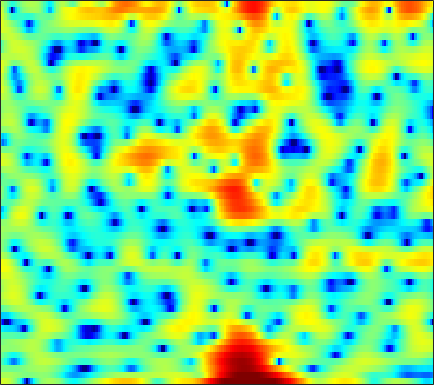

The file beside this chart, header and first rows:
3.2366, 3.2917, 3.195, 2.8864, 2.503, 1.7665, 0.73293, -0.28951, -2.0911, -4.6207, -8.4368, -13.09, -22.892, -12.856, -8.5466, -5.0408, -2.7657, -1.5311, -0.30843, 0.54842, 1.1236, 1.4044, 1.5784, 1.5424
1.423, 1.533, 1.595, 1.563, 1.479, 1.298, 1.048, 0.8295, 0.5237, 0.2317, -0.007366, -0.129, -0.1966, -0.1547, -0.06473, 0.106, 0.2905, 0.4118, 0.5256, 0.5555, 0.4768, 0.3382, 0.03732, -0.4062
-0.408, -0.45, -0.5328, -0.6231, -0.6814, -0.7251, -0.7111, -0.6561, -0.5237, -0.3307, -0.09313, 0.1045, 0.3773, 0.6477, 0.8387, 1.062, 1.24, 1.338, 1.409, 1.404, 1.314, 1.185, 0.9297, 0.574
-1.967, -2.829, -4.289, -6.164, -7.845, -10.09, -10.88, -9.809, -7.42, -5.124, -3.234, -2.07, -0.7978, 0.2128, 0.8246, 1.47, 1.948, 2.211, 2.45, 2.576, 2.601, 2.559, 2.428, 2.225
-0.5935, -1.199, -2.134, -3.16, -3.906, -4.64, -4.802, -4.468, -3.562, -2.435, -1.31, -0.544, 0.3328, 1.042, 1.463, 1.878, 2.134, 2.225, 2.226, 2.1, 1.861, 1.623, 1.247, 0.8409
0.5338, 0.5324, 0.5126, 0.4885, 0.4793, 0.5038, 0.5937, 0.7169, 0.95, 1.232, 1.533, 1.748, 1.988, 2.156, 2.22, 2.202, 2.049, 1.827, 1.368, 0.6939, -0.2261, -1.097, -2.526, -4.262
-0.4066, -0.086, 0.2472, 0.4962, 0.6433, 0.7967, 0.9254, 1.024, 1.167, 1.329, 1.515, 1.669, 1.875, 2.05, 2.142, 2.177, 2.087, 1.916, 1.522, 0.9023, 0.02187, -0.8414, -2.314, -4.199
-1.921, -1.758, -1.648, -1.627, -1.655, -1.743, -1.893, -2.039, -2.215, -2.299, -2.17, -1.881, -1.26, -0.4631, 0.1667, 0.9479, 1.598, 1.965, 2.28, 2.394, 2.318, 2.148, 1.796, 1.34
-5.444, -5.859, -6.306, -6.567, -6.655, -6.769, -7.087, -7.649, -9.12, -11.94, -17.19, -18.37, -11.39, -6.542, -4.012, -1.516, 0.3085, 1.349, 2.385, 3.085, 3.506, 3.671, 3.746, 3.678
-12.17, -15.49, -24.69, -21.17, -15.19, -11.16, -8.977, -8.025, -7.31, -6.914, -6.584, -6.06, -4.815, -3.155, -1.892, -0.3485, 0.9374, 1.723, 2.541, 3.122, 3.479, 3.61, 3.636, 3.515
-7.233, -7.231, -7.095, -6.622, -5.959, -4.788, -3.625, -2.86, -2.02, -1.288, -0.6213, -0.1645, 0.3937, 0.9277, 1.32, 1.816, 2.236, 2.472, 2.677, 2.764, 2.737, 2.624, 2.32, 1.829
-1.783, -1.335, -0.7387, -0.1718, 0.1999, 0.6704, 1.108, 1.409, 1.728, 1.918, 2.021, 2.051, 2.012, 1.882, 1.735, 1.515, 1.272, 1.099, 0.8698, 0.6343, 0.3769, 0.1389, -0.3152, -1.011
1.381, 1.759, 2.21, 2.61, 2.866, 3.107, 3.23, 3.242, 3.157, 2.912, 2.479, 2.022, 1.253, 0.2711, -0.6143, -1.989, -3.423, -4.344, -5.035, -4.987, -4.491, -4.069, -3.604, -3.407
1.846, 2.381, 2.952, 3.367, 3.6, 3.781, 3.797, 3.683, 3.378, 2.895, 2.18, 1.46, 0.2303, -1.385, -2.934, -5.67, -9.724, -14.54, -22.92, -14.45, -9.55, -7.376, -5.498, -4.316
0.9139, 1.67, 2.455, 2.991, 3.243, 3.408, 3.403, 3.28, 2.942, 2.438, 1.774, 1.163, 0.1791, -0.9648, -1.894, -3.201, -4.496, -5.268, -5.824, -5.861, -5.489, -5.012, -4.317, -3.713
1.353, 1.937, 2.516, 2.901, 3.052, 3.089, 2.956, 2.772, 2.405, 1.901, 1.305, 0.8133, 0.09425, -0.6802, -1.276, -2.048, -2.762, -3.26, -3.818, -4.177, -4.354, -4.373, -4.223, -3.897
3.138, 3.388, 3.567, 3.579, 3.489, 3.237, 2.814, 2.414, 1.822, 1.155, 0.4418, -0.07939, -0.7179, -1.336, -1.801, -2.436, -3.121, -3.737, -4.721, -5.765, -6.735, -7.281, -7.367, -6.564
4.729, 4.761, 4.65, 4.316, 3.947, 3.287, 2.416, 1.593, 0.3478, -1.006, -2.368, -3.216, -3.829, -3.845, -3.662, -3.481, -3.599, -3.958, -5.023, -7.066, -10.64, -15.72, -24.09, -11.9
4.478, 4.372, 4.034, 3.465, 2.865, 1.861, 0.6463, -0.4999, -2.493, -5.246, -9.642, -16.03, -21.82, -10.59, -7.018, -4.262, -2.765, -2.136, -1.792, -1.955, -2.291, -2.454, -2.357, -1.713
2.204, 1.909, 1.157, 0.08753, -0.9023, -2.313, -3.486, -4.085, -4.69, -5.138, -5.423, -5.533, -5.089, -3.9, -2.829, -1.432, -0.2271, 0.4385, 1.08, 1.532, 1.758, 1.874, 1.977, 2.023
0.5375, -0.01579, -1.394, -3.609, -6.022, -11.28, -21.57, -16.51, -9.535, -6.085, -3.949, -2.722, -1.442, -0.3609, 0.3661, 1.19, 1.905, 2.338, 2.751, 3.034, 3.159, 3.142, 3.004, 2.69
0.4132, -0.01463, -0.9201, -2.137, -3.168, -4.547, -5.301, -5.14, -4.238, -2.931, -1.698, -0.8698, 0.08633, 0.8412, 1.308, 1.837, 2.2, 2.408, 2.593, 2.622, 2.557, 2.417, 2.099, 1.635
0.9178, 0.6961, 0.3988, 0.04923, -0.2036, -0.4323, -0.5656, -0.5231, -0.3306, -0.0441, 0.3197, 0.568, 0.8635, 1.096, 1.213, 1.315, 1.332, 1.297, 1.214, 1.053, 0.8386, 0.6378, 0.2889, -0.1493
1.261, 1.177, 1.119, 1.124, 1.155, 1.239, 1.35, 1.415, 1.521, 1.587, 1.593, 1.554, 1.408, 1.178, 0.9477, 0.538, 0.1191, -0.2108, -0.6382, -0.9419, -1.207, -1.369, -1.57, -1.842
0.5023, 0.5214, 0.7408, 1.2, 1.606, 2.104, 2.579, 2.831, 3.056, 3.133, 3.008, 2.799, 2.328, 1.609, 0.9058, -0.2713, -1.638, -2.706, -3.947, -4.504, -4.362, -3.965, -3.408, -3.065
-5.728, -5.279, -2.99, -0.6889, 0.7225, 2.171, 3.202, 3.797, 4.289, 4.522, 4.47, 4.228, 3.631, 2.624, 1.565, -0.3699, -3.294, -6.415, -14.22, -22.41, -10.22, -6.758, -4.238, -2.913
-8.067, -7.386, -4.729, -2.175, -0.7444, 0.7822, 1.897, 2.538, 3.198, 3.59, 3.767, 3.712, 3.387, 2.765, 2.081, 0.8986, -0.5812, -1.756, -3.103, -3.724, -3.477, -2.972, -2.277, -1.764
-1.205, -1.657, -1.89, -1.863, -1.676, -1.294, -0.6512, -0.1333, 0.6312, 1.355, 1.912, 2.216, 2.398, 2.361, 2.164, 1.744, 1.202, 0.7204, 0.1668, -0.3827, -0.7196, -0.9275, -1.101, -1.217
0.2714, -0.7193, -2.09, -3.775, -5.004, -6.258, -5.824, -4.435, -2.348, -0.4462, 0.9622, 1.751, 2.481, 2.855, 2.949, 2.833, 2.516, 2.129, 1.5, 0.728, -0.12, -0.7644, -1.525, -2.044
0.5815, -0.3669, -2.049, -4.543, -7.258, -12.21, -10.94, -7.082, -3.042, -0.4555, 1.367, 2.309, 3.165, 3.618, 3.769, 3.683, 3.304, 2.845, 1.899, 0.6745, -1.109, -2.816, -5.834, -9.328
-1.14, -0.9552, -1.03, -1.314, -1.577, -1.683, -1.464, -0.9388, -0.1004, 0.823, 1.576, 2.041, 2.434, 2.644, 2.63, 2.447, 2.015, 1.561, 0.7151, -0.4342, -1.928, -3.351, -5.553, -7.646
-2.254, -1.206, -0.3258, 0.1509, 0.3443, 0.5058, 0.5805, 0.6572, 0.71, 0.7745, 0.7795, 0.7601, 0.7092, 0.5894, 0.4302, 0.1515, -0.2266, -0.5853, -1.1, -1.698, -2.235, -2.547, -2.799, -2.699
0.8664, 1.208, 1.6, 1.747, 1.754, 1.556, 1.249, 0.8756, 0.3167, -0.3744, -1.042, -1.509, -1.968, -2.299, -2.411, -2.615, -2.885, -3.25, -3.803, -4.417, -4.784, -4.731, -4.128, -2.994
3.556, 3.465, 3.271, 2.984, 2.682, 2.058, 1.231, 0.3462, -1.093, -3.061, -5.364, -7.185, -8.589, -8.105, -7.099, -6.097, -5.684, -5.96, -7.124, -9.657, -14.11, -16.97, -11.39, -6.178
3.382, 3.147, 2.778, 2.407, 2.045, 1.455, 0.5397, -0.3407, -2.033, -4.442, -7.936, -11.64, -15.32, -11.83, -9.155, -6.901, -5.847, -5.529, -5.854, -6.603, -7.534, -7.461, -5.858, -3.4
-0.1438, -0.54, -0.6735, -0.5503, -0.4178, -0.2834, -0.4253, -0.6687, -1.319, -2.126, -3.094, -3.723, -4.253, -4.297, -4.03, -3.654, -3.228, -2.995, -2.746, -2.454, -2.088, -1.663, -0.8826, 0.09012
-8.916, -11.04, -8.865, -5.536, -3.652, -2.061, -1.058, -0.7094, -0.4988, -0.5678, -0.8141, -1.017, -1.301, -1.496, -1.615, -1.646, -1.616, -1.576, -1.407, -1.204, -0.7789, -0.3981, 0.2392, 0.9771
-6.286, -7.374, -6.236, -3.929, -2.483, -0.972, -0.07368, 0.3039, 0.502, 0.3542, 0.04889, -0.2824, -0.7674, -1.248, -1.599, -1.936, -2.241, -2.388, -2.564, -2.631, -2.495, -2.164, -1.369, -0.2659
0.2961, 0.3039, 0.5327, 0.9223, 1.228, 1.549, 1.618, 1.543, 1.105, 0.3799, -0.6409, -1.586, -2.917, -4.162, -4.811, -5.346, -5.601, -5.819, -6.561, -7.794, -9.704, -10.34, -8.239, -4.645
1.748, 2.096, 2.391, 2.569, 2.629, 2.489, 2.125, 1.686, 0.7359, -0.6208, -2.574, -4.64, -8.384, -14.31, -18.26, -14.26, -10.48, -9.163, -8.744, -9.478, -11.35, -12.23, -9.616, -5.552
0.9572, 1.505, 1.966, 2.178, 2.213, 2.01, 1.612, 1.12, 0.2387, -0.9527, -2.54, -4, -6.235, -8.431, -9.3, -8.89, -7.677, -6.739, -5.784, -5.182, -4.552, -4.023, -3.031, -1.764
0.1945, 0.676, 1.14, 1.34, 1.317, 1.173, 0.8409, 0.4862, -0.06475, -0.726, -1.451, -1.973, -2.647, -3.151, -3.333, -3.37, -3.199, -2.934, -2.551, -2.152, -1.734, -1.395, -0.9341, -0.4229
0.6903, 0.9572, 1.095, 1.02, 0.8327, 0.49, 0.04802, -0.2683, -0.6664, -0.973, -1.128, -1.165, -1.135, -1.014, -0.9044, -0.7189, -0.4797, -0.3529, -0.1952, -0.06786, -0.05889, -0.08084, -0.1821, -0.3421
2.43, 2.339, 1.92, 1.256, 0.6475, -0.3845, -1.466, -2.192, -2.866, -2.929, -2.418, -1.829, -0.9, -0.02684, 0.5332, 1.164, 1.616, 1.827, 1.949, 1.854, 1.54, 1.117, 0.3106, -0.8466
3.817, 3.255, 2.258, 0.9057, -0.3599, -2.518, -5.384, -8.289, -13.21, -12.76, -7.814, -4.915, -2.163, -0.2008, 0.9337, 2.017, 2.704, 3.048, 3.212, 3.061, 2.636, 2.083, 0.9834, -0.6336
3.333, 2.427, 0.9801, -0.7637, -2.308, -4.53, -6.827, -8.592, -10.21, -9.624, -7.165, -5.109, -2.69, -0.7628, 0.3304, 1.416, 2.127, 2.417, 2.549, 2.432, 2.062, 1.672, 0.9883, 0.192
3.216, 2.115, 0.2208, -2.181, -4.342, -7.366, -9.586, -9.733, -8.153, -6.101, -4.108, -2.731, -1.099, 0.2041, 0.9392, 1.647, 2.021, 2.066, 1.919, 1.564, 1.042, 0.6109, 0.09707, -0.2973
4.288, 3.247, 1.445, -1.003, -3.461, -7.846, -12.51, -11.11, -6.589, -3.373, -1.151, 0.1103, 1.338, 2.143, 2.527, 2.691, 2.491, 2.145, 1.366, 0.2482, -1.074, -2.13, -3.356, -3.989
4.002, 3.465, 2.634, 1.668, 0.8921, 0.02551, -0.4385, -0.4379, 0.03361, 0.8115, 1.593, 2.075, 2.531, 2.71, 2.669, 2.296, 1.539, 0.7352, -0.7641, -2.917, -5.844, -8.807, -14.72, -21.24
1.833, 1.974, 2.108, 2.171, 2.218, 2.23, 2.245, 2.3, 2.424, 2.575, 2.695, 2.718, 2.644, 2.402, 2.063, 1.397, 0.4285, -0.5217, -2.162, -4.276, -6.89, -9.244, -12.42, -14.75
-1.634, -0.3278, 0.9826, 1.901, 2.389, 2.818, 3.079, 3.203, 3.267, 3.221, 3.093, 2.952, 2.668, 2.274, 1.873, 1.209, 0.3718, -0.4237, -1.726, -3.274, -5.093, -6.651, -9.042, -11.94
-2.571, -0.73, 0.9434, 2.027, 2.534, 2.972, 3.173, 3.182, 3.06, 2.823, 2.505, 2.242, 1.861, 1.458, 1.167, 0.7358, 0.2335, -0.2201, -0.9217, -1.786, -2.866, -3.786, -5.172, -6.716
1.428, 1.828, 2.325, 2.649, 2.773, 2.752, 2.523, 2.215, 1.663, 0.9918, 0.2397, -0.3354, -0.9674, -1.343, -1.412, -1.32, -1.151, -1.02, -0.9245, -0.9903, -1.214, -1.468, -1.881, -2.307
3.687, 3.451, 3.131, 2.757, 2.446, 1.895, 1.182, 0.5359, -0.5529, -1.992, -3.869, -5.588, -7.868, -8.693, -7.835, -5.785, -3.914, -2.829, -1.796, -1.103, -0.6339, -0.4109, -0.228, -0.1065
4.099, 3.524, 2.664, 1.776, 1.087, 0.2141, -0.6161, -1.26, -2.289, -3.753, -5.892, -8.198, -12.68, -15.36, -11.88, -7.583, -4.805, -3.411, -2.121, -1.259, -0.6907, -0.3617, 0.02339, 0.3977
3.772, 2.745, 1.145, -0.6476, -2.006, -3.267, -3.609, -3.437, -3.093, -2.928, -3.052, -3.24, -3.511, -3.427, -3.125, -2.445, -1.734, -1.29, -0.9473, -0.9159, -1.117, -1.279, -1.299, -0.8958
3.418, 2.11, -0.2908, -3.99, -8.488, -24.26, -11.81, -6.85, -3.406, -1.426, -0.2572, 0.2954, 0.8006, 1.121, 1.27, 1.353, 1.263, 1.025, 0.3692, -0.8478, -2.832, -5.038, -8.69, -8.268
1.914, 1.19, -0.1192, -1.685, -2.822, -3.726, -3.456, -2.609, -1.312, -0.1995, 0.6523, 1.098, 1.518, 1.721, 1.8, 1.751, 1.519, 1.172, 0.4475, -0.6723, -2.303, -3.894, -5.891, -5.585
